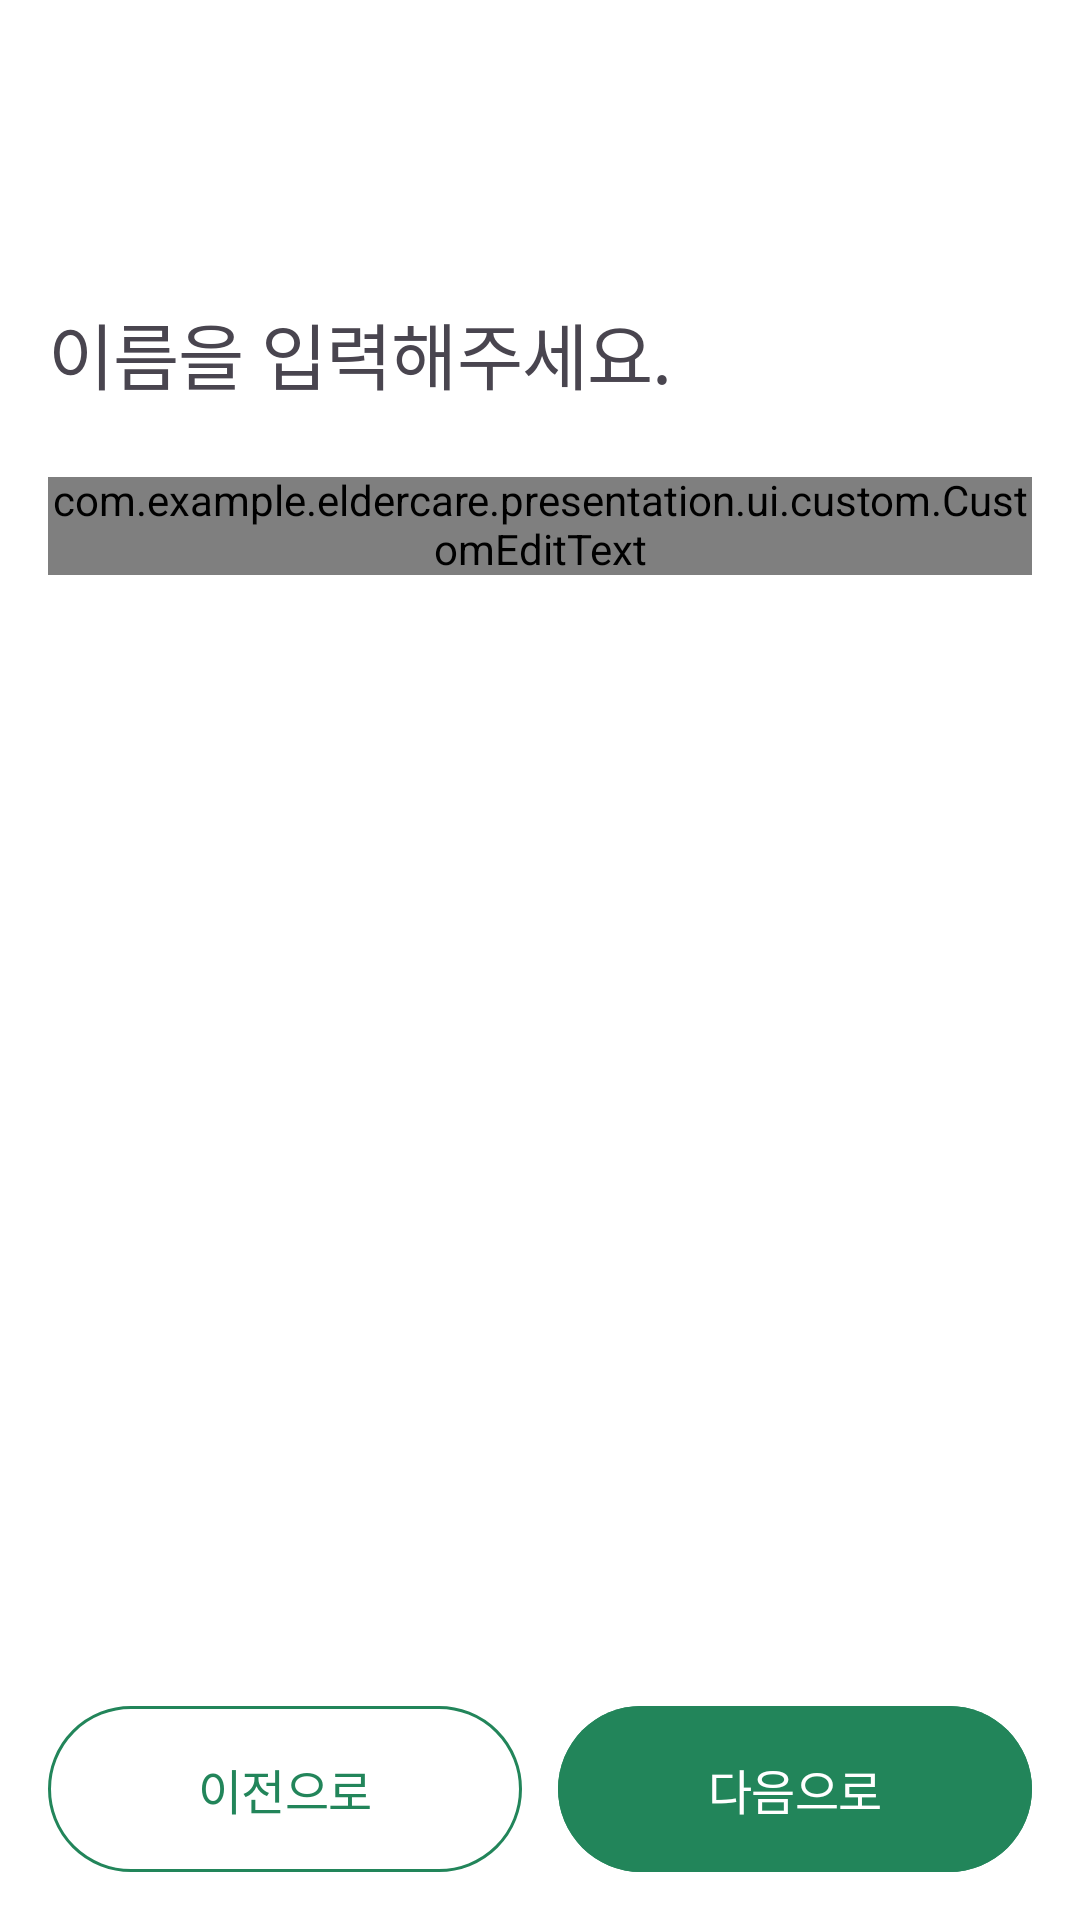

Layout XML and referenced resources for this Android screen:
<!-- AndroidManifest.xml: application theme Theme.ElderCare -->
<!-- res/layout/fragment_info_guardian_name.xml -->
<?xml version="1.0" encoding="utf-8"?>
<androidx.constraintlayout.widget.ConstraintLayout xmlns:android="http://schemas.android.com/apk/res/android"
    xmlns:app="http://schemas.android.com/apk/res-auto"
    android:layout_width="match_parent"
    android:layout_height="match_parent"
    android:paddingHorizontal="@dimen/padding_m">

    <TextView
        android:id="@+id/tv_info_guardian_name"
        style="@style/TextAppearance.Title2"
        android:layout_width="match_parent"
        android:layout_height="wrap_content"
        android:layout_marginTop="100dp"
        android:text="@string/info_guardian_name_title"
        app:layout_constraintEnd_toEndOf="parent"
        app:layout_constraintStart_toStartOf="parent"
        app:layout_constraintTop_toTopOf="parent" />


    <com.example.eldercare.presentation.ui.custom.CustomEditText
        android:id="@+id/et_primary"
        android:layout_width="match_parent"
        android:layout_height="wrap_content"
        android:layout_marginTop="24dp"
        android:layout_marginBottom="8dp"
        app:customHint="ex)홍길동"
        app:layout_constraintEnd_toEndOf="parent"
        app:layout_constraintStart_toStartOf="parent"
        app:layout_constraintTop_toBottomOf="@id/tv_info_guardian_name" />

    <androidx.constraintlayout.widget.ConstraintLayout
        android:id="@+id/cl_bottom_container"
        android:layout_width="match_parent"
        android:layout_height="wrap_content"
        android:paddingVertical="16dp"
        app:layout_constraintBottom_toBottomOf="parent"
        app:layout_constraintEnd_toEndOf="parent"
        app:layout_constraintStart_toStartOf="parent">

        <androidx.constraintlayout.widget.Guideline
            android:id="@+id/gl_info_vertical"
            android:layout_width="match_parent"
            android:layout_height="1dp"
            android:orientation="vertical"
            app:layout_constraintGuide_percent="0.5" />

        <com.google.android.material.button.MaterialButton
            android:id="@+id/btn_add_success_previous"
            style="@style/Theme.ElderCare.Button.Capsule"
            android:layout_width="0dp"
            android:layout_height="wrap_content"
            android:layout_marginEnd="6dp"
            android:backgroundTint="@color/white"
            android:paddingVertical="@dimen/padding_m"
            android:singleLine="true"
            android:text="@string/button_text_previous"
            android:textAppearance="@style/TextAppearance.SubTitle5"
            android:textColor="@color/primary"
            app:layout_constraintBottom_toBottomOf="parent"
            app:layout_constraintEnd_toStartOf="@+id/gl_info_vertical"
            app:layout_constraintStart_toStartOf="parent"
            app:strokeColor="@color/primary"
            app:strokeWidth="1dp" />

        <com.google.android.material.button.MaterialButton
            android:id="@+id/btn_add_success_next"
            style="@style/Theme.ElderCare.Button.L"
            android:layout_width="0dp"
            android:layout_height="wrap_content"
            android:layout_marginStart="6dp"
            android:backgroundTint="@color/primary"
            android:paddingVertical="@dimen/padding_m"
            android:singleLine="true"
            android:text="@string/button_text_next"
            android:textAppearance="@style/TextAppearance.SubTitle5"
            android:textColor="@color/white"
            app:layout_constraintBottom_toBottomOf="parent"
            app:layout_constraintEnd_toEndOf="parent"
            app:layout_constraintStart_toStartOf="@+id/gl_info_vertical" />
    </androidx.constraintlayout.widget.ConstraintLayout>

</androidx.constraintlayout.widget.ConstraintLayout>
<!-- resources referenced by this layout -->
<resources>
  <color name="primary">#22855A</color>
  <color name="white">#FFFFFF</color>
  <dimen name="padding_m">16dp</dimen>
  <string name="button_text_next">다음으로</string>
  <string name="button_text_previous">이전으로</string>
  <string name="info_guardian_name_title">이름을 입력해주세요.</string>
  <style name="TextAppearance.SubTitle5" parent="TextAppearance.ElderCare">
          <item name="android:textSize">16sp</item>
          <item name="android:lineSpacingExtra">23sp</item>
          <item name="android:lineSpacingMultiplier">0</item>
          <item name="android:fontFamily">@font/pretendard_semi_bold</item>
      </style>
  <style name="TextAppearance.Title2" parent="TextAppearance.ElderCare">
          <item name="android:textSize">24sp</item>
          <item name="android:lineSpacingExtra">35sp</item>
          <item name="android:lineSpacingMultiplier">0</item>
          <item name="android:fontFamily">@font/pretendard_semi_bold</item>
      </style>
  <style name="Theme.ElderCare.Button.Capsule" parent="Theme.ElderCare.Button.Capsule.Base">
          <item name="android:backgroundTint">@color/selector_capsule_btn_color</item>
          <item name="android:textColor">@color/white</item>
      </style>
  <style name="Theme.ElderCare.Button.L" parent="Theme.ElderCare.Button.Base">
          <item name="android:backgroundTint">@color/primary</item>
          <item name="android:textColor">@color/white</item>
          <item name="cornerRadius">36dp</item>
          <item name="android:textAppearance">@style/TextAppearance.SubTitle5</item>
      </style>
  <style name="Theme.ElderCare" parent="Base.Theme.ElderCare" />
  <style name="TextAppearance.ElderCare" parent="">
          <item name="android:letterSpacing">-0.01</item>
          <item name="android:includeFontPadding">false</item>
      </style>
  <style name="Theme.ElderCare.Button.Capsule.Base" parent="Theme.ElderCare.Button.Base">
          <item name="android:width">328dp</item>
          <item name="android:height">55dp</item>
          <item name="cornerRadius">@dimen/padding_2xl</item>
          <item name="android:textAppearance">@style/TextAppearance.SubTitle5</item>
      </style>
  <style name="Theme.ElderCare.Button.Base" parent="Widget.Material3.Button">
          <item name="android:insetTop">0dp</item>
          <item name="android:insetBottom">0dp</item>
          <item name="android:minHeight">0dp</item>
          <item name="android:minWidth">0dp</item>
          <item name="android:stateListAnimator">@null</item>
          <item name="android:textAppearance">@style/TextAppearance.SubTitle1</item>
      </style>
  <style name="Base.Theme.ElderCare" parent="Theme.Material3.Light.NoActionBar">
          <item name="android:statusBarColor">@color/white</item>
          <item name="android:includeFontPadding">false</item>
          <item name="android:windowBackground">@color/white</item>
          <item name="android:windowLightStatusBar">true</item>
      </style>
  <dimen name="padding_2xl">32dp</dimen>
  <style name="TextAppearance.SubTitle1" parent="TextAppearance.ElderCare">
          <item name="android:textSize">18sp</item>
          <item name="android:lineSpacingExtra">25sp</item>
          <item name="android:lineSpacingMultiplier">0</item>
          <item name="android:fontFamily">@font/pretendard_medium</item>
      </style>
</resources>
